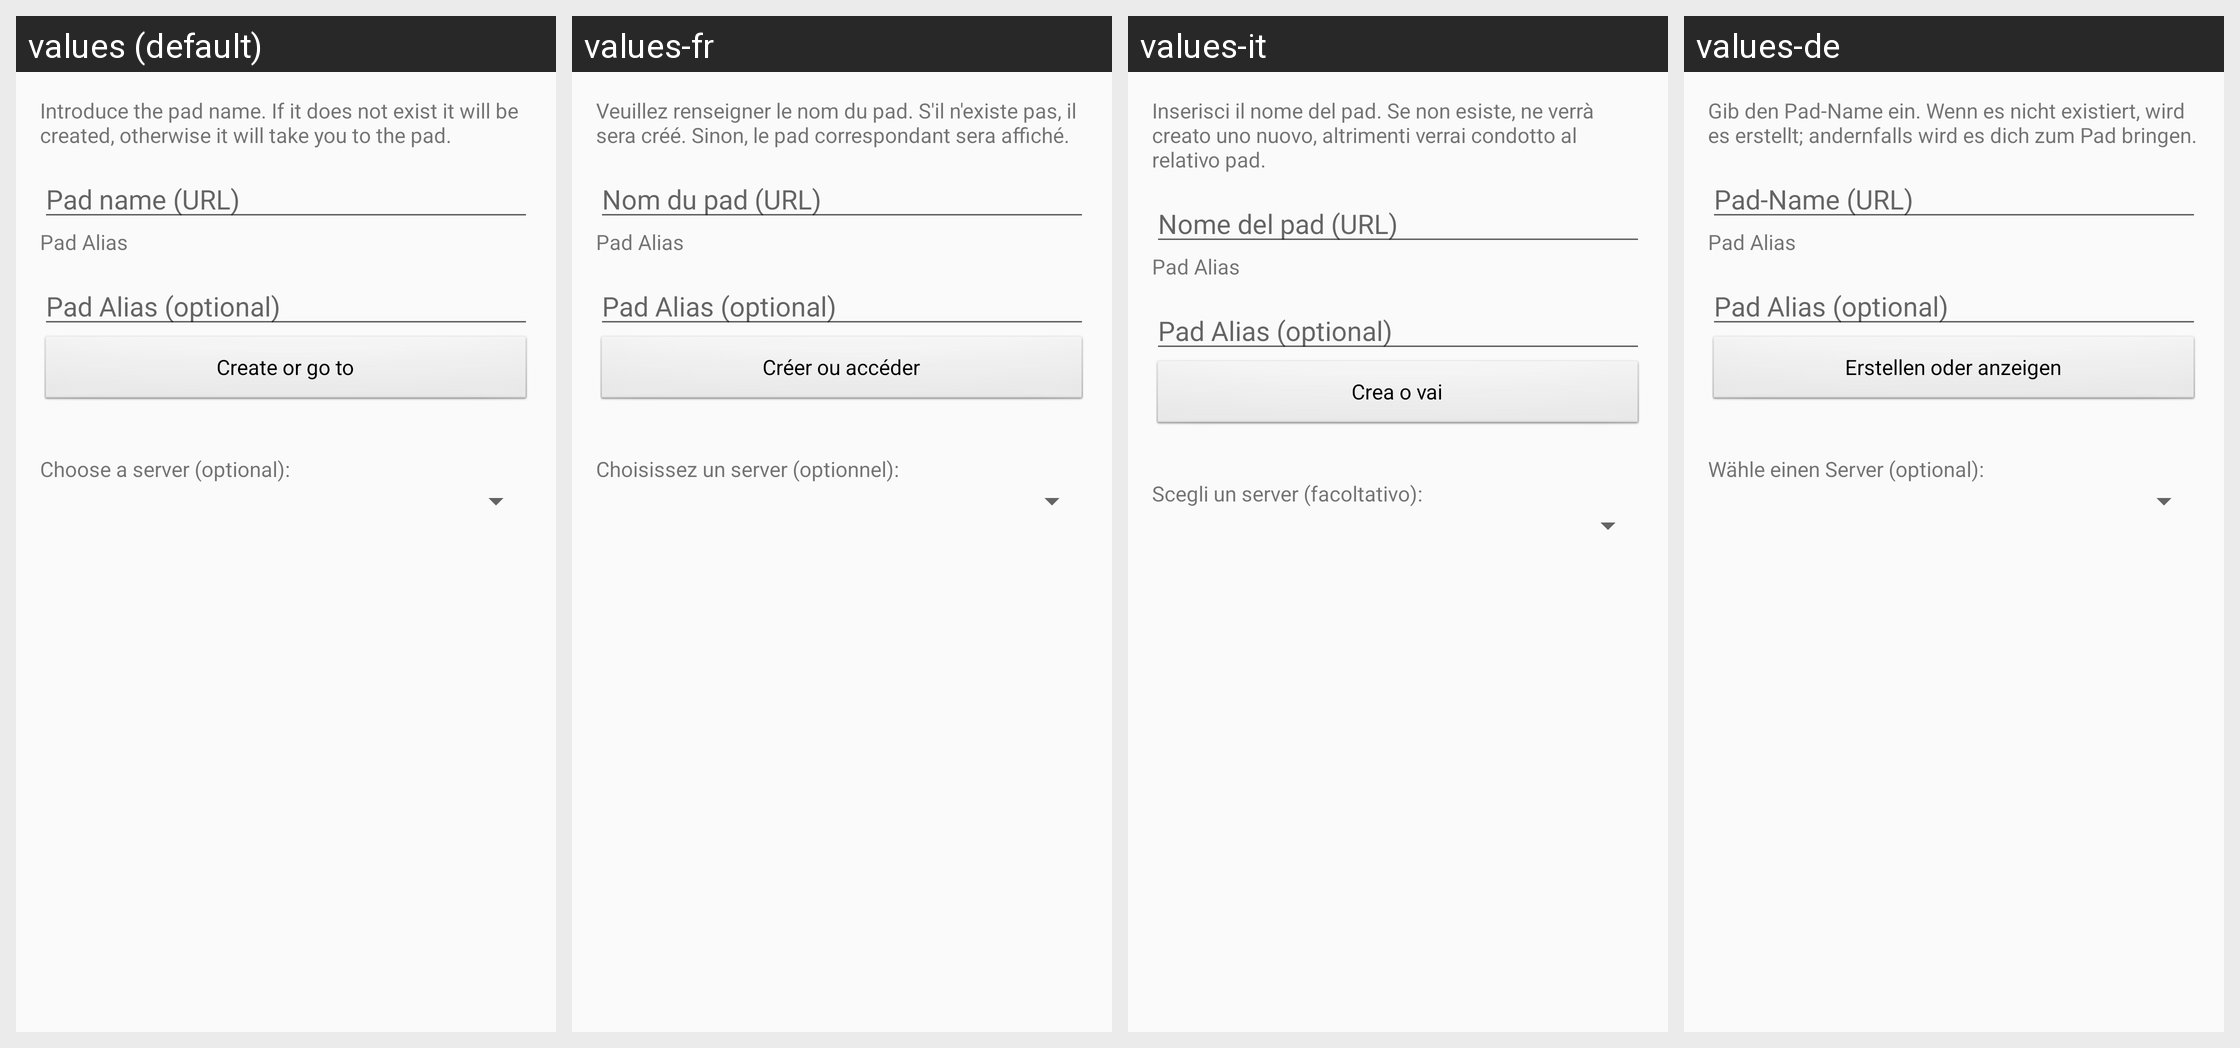

Here is an Android app screen in its default locale and in the app's own translations. Write out the translated-string differences for the strings that appear on this screen.
Android screen res/layout/activity_newpad.xml rendered under 4 locales, left to right: values (default), values-fr, values-it, values-de. Device: Nexus 5 (rendered at 1080×1920; each locale shown at half size, 540×960, under a caption strip naming it); theme AppBaseTheme.
Other locales in the repository, not shown: values-ca, values-es, values-ja, values-ml, values-ru, values-zh.
Strings drawn on this screen, with the default value and each locale's value (text and hints the layout hard-codes, and strings that could not be matched under every locale, appear in the picture but are not listed):

new_pad_explanation
  values: Introduce the pad name. If it does not exist it will be created, otherwise it will take you to the pad.
  values-fr: Veuillez renseigner le nom du pad. S'il n'existe pas, il sera créé. Sinon, le pad correspondant sera affiché.
  values-it: Inserisci il nome del pad. Se non esiste, ne verrà creato uno nuovo, altrimenti verrai condotto al relativo pad.
  values-de: Gib den Pad-Name ein. Wenn es nicht existiert, wird es erstellt; andernfalls wird es dich zum Pad bringen.

write_pad_name
  values: Pad name (URL)
  values-fr: Nom du pad (URL)
  values-it: Nome del pad (URL)
  values-de: Pad-Name (URL)

new_pad_local_name
  values: Pad Alias
  values-fr: Pad Alias  [not translated; the default value is used]
  values-it: Pad Alias  [not translated; the default value is used]
  values-de: Pad Alias  [not translated; the default value is used]

write_pad_local_name
  values: Pad Alias (optional)
  values-fr: Pad Alias (optional)  [not translated; the default value is used]
  values-it: Pad Alias (optional)  [not translated; the default value is used]
  values-de: Pad Alias (optional)  [not translated; the default value is used]

go_pad
  values: Create or go to
  values-fr: Créer ou accéder
  values-it: Crea o vai
  values-de: Erstellen oder anzeigen

choose_a_server
  values: Choose a server (optional):
  values-fr: Choisissez un server (optionnel):
  values-it: Scegli un server (facoltativo):
  values-de: Wähle einen Server (optional):
